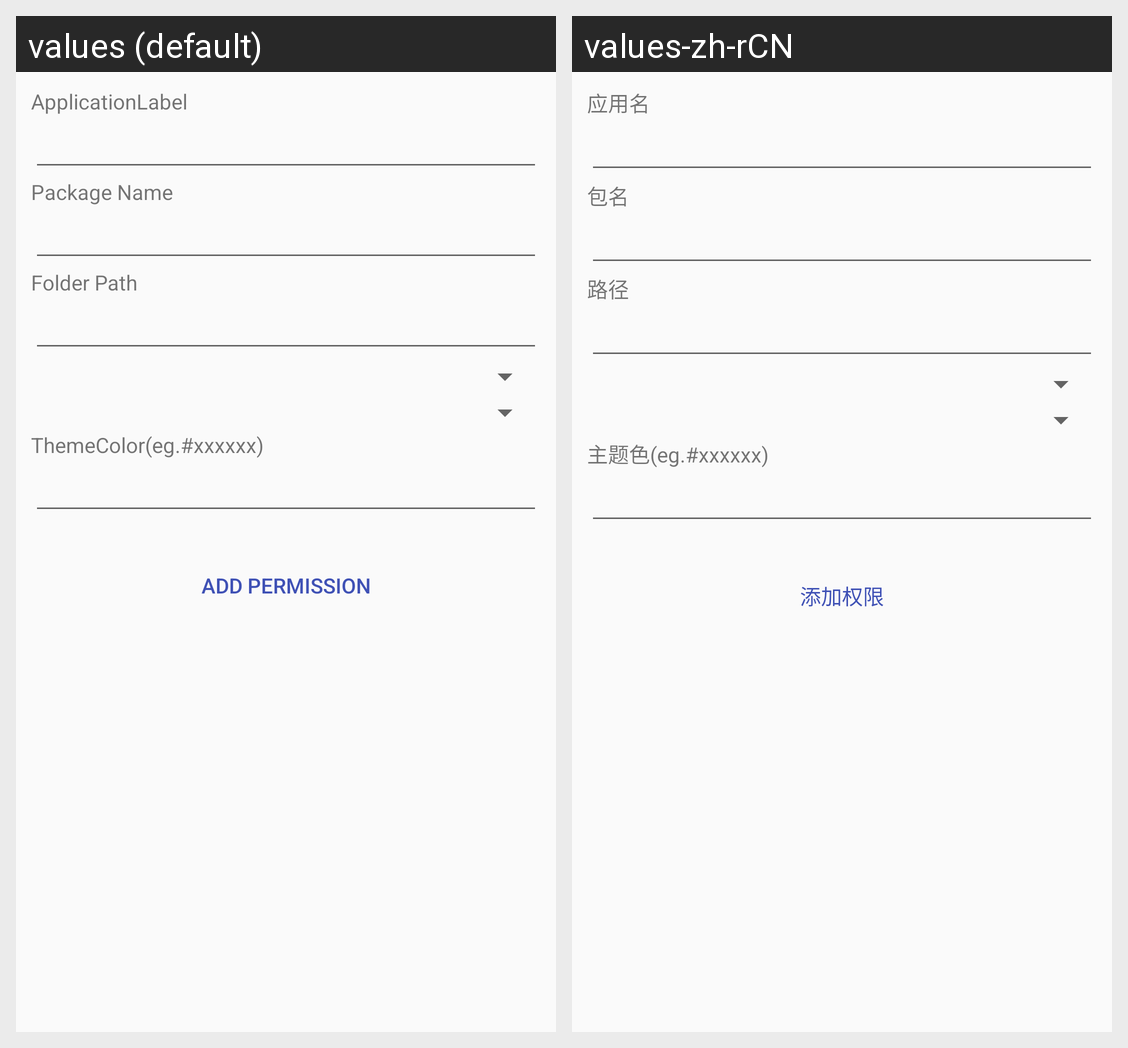

This grid shows one Android layout under two languages. Give, for every string resource on the screen, its name, the default text and each shown locale's text.
Android screen res/layout/create_1.xml rendered under 2 locales, left to right: values (default), values-zh-rCN. Device: Nexus 5 (rendered at 1080×1920; each locale shown at half size, 540×960, under a caption strip naming it); theme AppTheme.
Strings drawn on this screen, with the default value and each locale's value (text and hints the layout hard-codes, and strings that could not be matched under every locale, appear in the picture but are not listed):

create_1
  values: ApplicationLabel
  values-zh-rCN: 应用名

create_2
  values: Package Name
  values-zh-rCN: 包名

create_3
  values: Folder Path
  values-zh-rCN: 路径

create_5
  values: ThemeColor(eg.#xxxxxx)
  values-zh-rCN: 主题色(eg.#xxxxxx)

create_4
  values: Add Permission
  values-zh-rCN: 添加权限
